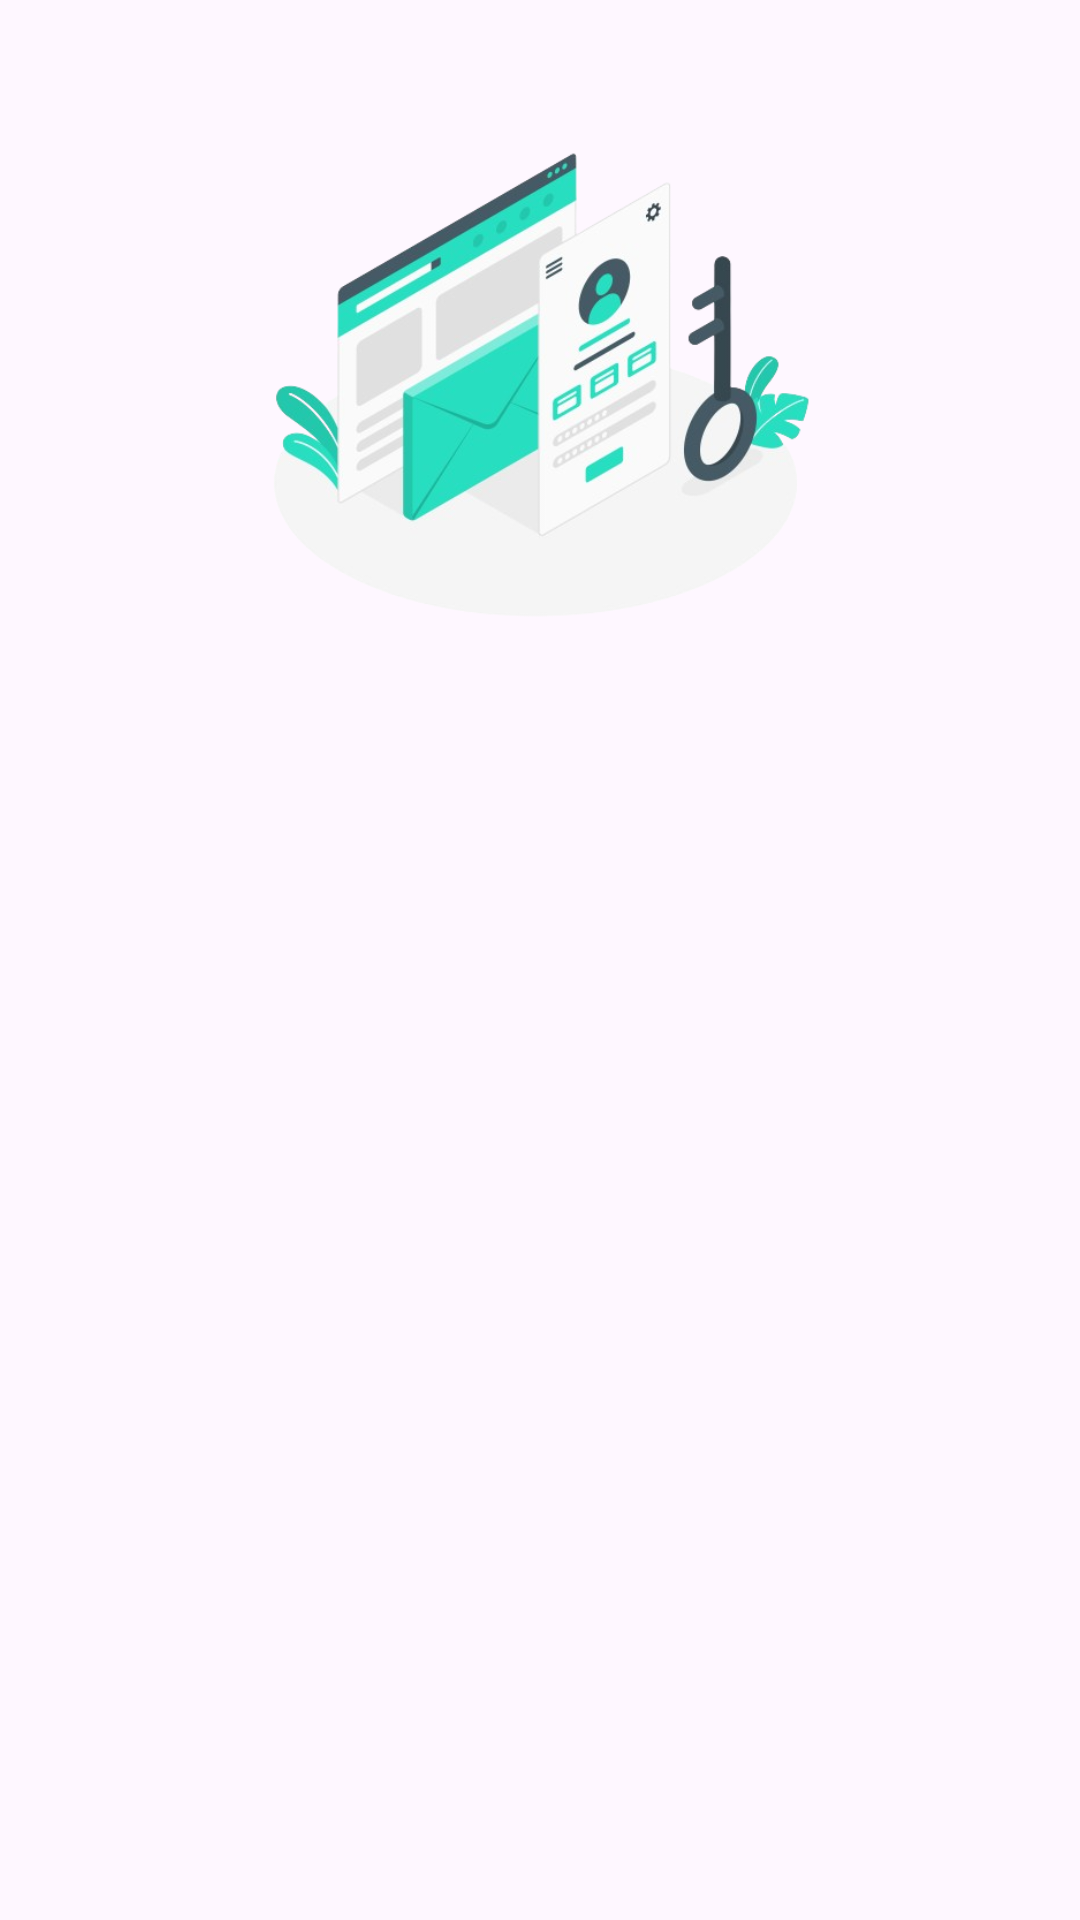

Reconstruct the res/layout file that produces this screen, plus the resources it refers to.
<!-- AndroidManifest.xml: application theme Theme.StoryApp -->
<!-- res/layout/activity_login.xml -->
<?xml version="1.0" encoding="utf-8"?>
<androidx.constraintlayout.widget.ConstraintLayout xmlns:android="http://schemas.android.com/apk/res/android"
    xmlns:app="http://schemas.android.com/apk/res-auto"
    xmlns:tools="http://schemas.android.com/tools"
    android:layout_width="match_parent"
    android:layout_height="match_parent"
    tools:context=".ui.LoginActivity">


    <ImageView
        android:id="@+id/img_login"
        android:layout_width="0dp"
        android:layout_height="0dp"
        android:layout_marginStart="32dp"
        android:layout_marginEnd="32dp"
        app:layout_constraintBottom_toTopOf="@+id/guidelineHorizontal"
        app:layout_constraintEnd_toEndOf="parent"
        app:layout_constraintStart_toStartOf="parent"
        app:layout_constraintTop_toTopOf="@+id/guidelineHorizontal2"
        app:srcCompat="@drawable/image_login" />

    <TextView
        android:id="@+id/textView"
        android:layout_width="0dp"
        android:layout_height="wrap_content"
        android:layout_marginStart="32dp"
        android:layout_marginTop="24dp"
        android:layout_marginEnd="32dp"
        android:alpha="0"
        android:text="@string/tv_login"
        android:textColor="@color/black"
        android:textSize="18sp"
        app:layout_constraintEnd_toEndOf="parent"
        app:layout_constraintStart_toStartOf="parent"
        app:layout_constraintTop_toBottomOf="@+id/img_login" />

    <TextView
        android:id="@+id/textView2"
        android:layout_width="0dp"
        android:layout_height="wrap_content"
        android:layout_marginTop="8dp"
        android:alpha="0"
        android:text="@string/tv_loginn"
        app:layout_constraintEnd_toEndOf="@+id/textView"
        app:layout_constraintHorizontal_bias="1.0"
        app:layout_constraintStart_toStartOf="@+id/textView"
        app:layout_constraintTop_toBottomOf="@+id/textView" />

    <id.ac.unri.storyapp.customView.EmailEditText
        android:id="@+id/email_edt"
        style="@style/Text"
        android:layout_width="0dp"
        android:layout_height="50dp"
        android:layout_marginStart="32dp"
        android:layout_marginTop="16dp"
        android:layout_marginEnd="32dp"
        android:alpha="0"
        android:inputType="textEmailAddress"
        app:layout_constraintEnd_toEndOf="parent"
        app:layout_constraintStart_toStartOf="parent"
        app:layout_constraintTop_toBottomOf="@+id/textView2" />

    <id.ac.unri.storyapp.customView.PasswordEditText
        android:id="@+id/password_edt"
        style="@style/Text"
        android:layout_width="0dp"
        android:layout_height="50dp"
        android:layout_marginStart="32dp"
        android:layout_marginEnd="32dp"
        android:layout_marginTop="16dp"
        android:alpha="0"
        app:layout_constraintEnd_toEndOf="parent"
        app:layout_constraintStart_toStartOf="parent"
        app:layout_constraintTop_toBottomOf="@+id/email_edt"/>

    <Button
        android:id="@+id/btn_login"
        android:layout_width="0dp"
        android:layout_height="64dp"
        android:layout_marginStart="32dp"
        android:layout_marginTop="32dp"
        android:layout_marginEnd="32dp"
        android:alpha="0"
        android:backgroundTint="@color/navy"
        android:text="@string/login"
        app:layout_constraintEnd_toEndOf="parent"
        app:layout_constraintHorizontal_bias="0.0"
        app:layout_constraintStart_toStartOf="parent"
        app:layout_constraintTop_toBottomOf="@+id/password_edt"
        />

    <com.google.android.material.button.MaterialButton
        android:id="@+id/btn_createAcc"
        style="@style/Widget.Material3.Button.TextButton"
        android:layout_width="wrap_content"
        android:layout_height="wrap_content"
        android:text="@string/dont_have_acc"
        android:textAllCaps="false"
        android:textColor="#004D91"
        android:textSize="13sp"
        android:alpha="0"
        android:textStyle="bold"
        app:layout_constraintEnd_toEndOf="parent"
        app:layout_constraintStart_toStartOf="parent"
        app:layout_constraintTop_toBottomOf="@+id/btn_login" />

    <androidx.constraintlayout.widget.Guideline
        android:id="@+id/guidelineHorizontal"
        android:layout_width="wrap_content"
        android:layout_height="64dp"
        android:orientation="horizontal"
        app:layout_constraintEnd_toEndOf="parent"
        app:layout_constraintGuide_percent="0.35"
        app:layout_constraintStart_toStartOf="parent" />

    <androidx.constraintlayout.widget.Guideline
        android:id="@+id/guidelineHorizontal2"
        android:layout_width="wrap_content"
        android:layout_height="64dp"
        android:orientation="horizontal"
        app:layout_constraintEnd_toEndOf="parent"
        app:layout_constraintGuide_percent="0.05"
        app:layout_constraintStart_toStartOf="parent" />

    <ProgressBar
        android:id="@+id/progress_bar"
        android:layout_width="wrap_content"
        android:layout_height="wrap_content"
        android:visibility="gone"
        app:layout_constraintBottom_toBottomOf="@+id/btn_login"
        app:layout_constraintEnd_toEndOf="@+id/btn_login"
        app:layout_constraintStart_toStartOf="@+id/btn_login"
        app:layout_constraintTop_toTopOf="@+id/btn_login" />

</androidx.constraintlayout.widget.ConstraintLayout>
<!-- resources referenced by this layout -->
<resources>
  <color name="black">#FF000000</color>
  <color name="navy">#2D3D4F</color>
  <!-- drawable image_login: png bitmap (drawable, 147139 bytes) -->
  <string name="dont_have_acc">Don\'t have an account yet?</string>
  <string name="login">Log in</string>
  <string name="tv_login">Share your stories and excitement</string>
  <string name="tv_loginn">Come in and tell us your story</string>
  <style name="Text">
          <item name="android:textColor">@color/navy</item>
      </style>
  <style name="Theme.StoryApp" parent="Base.Theme.StoryApp" />
  <style name="Base.Theme.StoryApp" parent="Theme.Material3.DayNight.NoActionBar">
          
          
      </style>
</resources>
